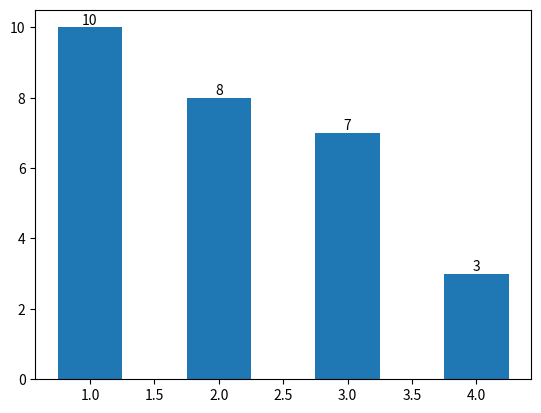

Write the Python code that produced this figure. (Note: this script raises an exception after producing the figure.)
import matplotlib.pyplot as plt #drawing/generating graphs
import numpy as np #used for arrays

#At certain intervals, a screenshot of the algorithm is saved using matplotlib
def take_screenshot(pictures_taken, arr, indices):
    if (len(arr) == 0): return pictures_taken 
    plt.clf()
    barC = plt.bar(indices, arr, width=2/len(arr))
    plt.bar_label(barC, arr)
    plt.savefig(f"saved_figures/fig_{pictures_taken}")
    return (pictures_taken + 1)

#Sorting Algorithms 

# Bubble Sort

def bubble_sort(arr):
    arr = np.array(arr)
    n = len(arr)
    indices = np.array([i+1 for i in range(n)])
    pictures_taken = 0
    pictures_taken = take_screenshot(pictures_taken, arr, indices)
    for i in range(n):
        for j in range(0, n-i-1):
            if arr[j] > arr[j+1]:
                arr[j], arr[j+1] = arr[j+1], arr[j]
            pictures_taken = take_screenshot(pictures_taken, arr, indices)
    pictures_taken = take_screenshot(pictures_taken, arr, indices)
    return pictures_taken

# Insertion Sort

def insertion_sort(arr):
    arr = np.array(arr)
    n = len(arr)
    indices = np.array([i+1 for i in range(n)])
    pictures_taken = 0
    pictures_taken = take_screenshot(pictures_taken, arr, indices)
    for i in range(1, len(arr)):
        key = arr[i]
        j = i-1
        while j>=0 and key < arr[j]:
            arr[j+1] = arr[j]
            j-=1
        arr[j+1] = key
        pictures_taken = take_screenshot(pictures_taken, arr, indices)
    print(arr)
    pictures_taken = take_screenshot(pictures_taken, arr, indices)
    return pictures_taken

# Selection Sort

def selection_sort(arr):
    arr = np.array(arr)
    n = len(arr)
    indices = np.array([i+1 for i in range(n)])
    pictures_taken = 0
    pictures_taken = take_screenshot(pictures_taken, arr, indices)
    for i in range(len(arr)):
        min_index = i
        for j in range(i+1,len(arr)):
            if arr[j] < arr[min_index]:
                min_index = j
        arr[i],arr[min_index] = arr[min_index],arr[i]
        pictures_taken = take_screenshot(pictures_taken, arr, indices)
    pictures_taken = take_screenshot(pictures_taken, arr, indices)
    return pictures_taken
# Merge Sort

def mergeSort_front(arr):
    """The function main.py calls."""
    arr = np.array(arr)
    n = len(arr)
    indices = np.array([i+1 for i in range(n)])
    loop_called = 0

    loop_called = take_screenshot(loop_called, arr, indices)
    
    # Start the recursion on the full array
    loop_called = mergeSort_back(arr, 0, n - 1, indices, loop_called)
    
    # Final 'sorted' screenshot
    loop_called = take_screenshot(loop_called, arr, indices)
    return loop_called

def mergeSort_back (arr, low, high, indices, loop_called):
    if low < high:
        mid = (low + high) // 2
        
        # Recursively sort halves
        loop_called = mergeSort_back(arr, low, mid, indices, loop_called)
        loop_called = mergeSort_back(arr, mid + 1, high, indices, loop_called)
        loop_called = take_screenshot(loop_called, arr[low:high-1], indices[low:high-1])

        # Merge the sorted halves
        loop_called = merge(arr, low, mid, high, indices, loop_called)
        loop_called = take_screenshot(loop_called, arr[low:high-1], indices[low:high-1])

    return loop_called

def merge(arr, low, mid, high, indices, loop_called):
    # Create temporary copies of the sub-arrays
    left_part = arr[low : mid + 1].copy()
    right_part = arr[mid + 1 : high + 1].copy()
    
    i = 0 # pointer for left_part
    j = 0 # pointer for right_part
    k = low # pointer for the original 'arr'
    
    while i < len(left_part) and j < len(right_part):
        if left_part[i] <= right_part[j]:
            arr[k] = left_part[i]
            i += 1
        else:
            arr[k] = right_part[j]
            j += 1
        loop_called = take_screenshot(loop_called, arr[low:high-1], indices[low:high-1])
        k += 1
        
    # Clean up remaining elements
    while i < len(left_part):
        arr[k] = left_part[i]
        i += 1
        k += 1
        
    while j < len(right_part):
        arr[k] = right_part[j]
        j += 1
        k += 1
    
    loop_called = take_screenshot(loop_called, arr[low:high-1], indices[low:high-1])
    return loop_called

mergeSort_front([10, 8, 7, 3])

# QuickSort

def quick_sort_front(arr):
    """The function main.py calls."""
    arr = np.array(arr)
    n = len(arr)
    indices = np.array([i+1 for i in range(n)])
    loop_called = 0
    
    # Initial  screenshot
    loop_called = take_screenshot(loop_called, arr, indices)
    
    # Start recursion
    loop_called = quick_sort_back(arr, 0, n - 1, indices, loop_called)
    
    # Final sorted state
    loop_called = take_screenshot(loop_called, arr, indices)
    return loop_called

def quick_sort_back(arr, low, high, indices, loop_called):
    if low < high:
        # Partition the array and get the pivot index
        pivot_index, loop_called = partition(arr, low, high, indices, loop_called)
        
        # Recursively sort elements before and after partition
        loop_called = quick_sort_back(arr, low, pivot_index - 1, indices, loop_called)
        loop_called = quick_sort_back(arr, pivot_index + 1, high, indices, loop_called)
        
    return loop_called

def partition(arr, low, high, indices, loop_called):
    pivot = arr[high] # Choosing the last element as pivot
    i = low - 1 # Index of smaller element
    
    for j in range(low, high):
        if arr[j] <= pivot:
            i += 1
            arr[i], arr[j] = arr[j], arr[i] # Swap
            
            # Take screenshot after every swap to show movement
            loop_called = take_screenshot(loop_called, arr, indices)
            
    # Swap the pivot element to its correct position
    arr[i + 1], arr[high] = arr[high], arr[i + 1]
    loop_called = take_screenshot(loop_called, arr, indices)
    
    return i + 1, loop_called

# Binary Search Tree 
class TreeNode:
    def __init__(self, val):
        self.val = val
        self.left = None
        self.right = None

def get_coords(node, x, y, dx):
    if not node: return [], []
    coords = [(x, y, node.val)]
    lines = []
    if node.left:
        lines.append(((x,y), (x-dx, y-1)))
        c, l = get_coords(node.left, x-dx, y-1, dx/2)
        coords += c
        lines += l
    if node.right:
        lines.append(((x,y), (x+dx, y-1)))
        c, l = get_coords(node.right, x+dx, y-1, dx/2)
        coords += c
        lines += l
    return coords, lines

def bst_sort(arr):
    arr = np.array(arr)
    root = None
    loop_called = 0
    for num in arr:
        if not root:
            root = TreeNode(num)
        else:
            curr = root
            while True:
                if num < curr.val:
                    if curr.left is None:
                        curr.left = TreeNode(num) # type: ignore
                        break
                    curr = curr.left
                else:
                    if curr.right is None:
                        curr.right = TreeNode(num) # type: ignore
                        break
                    curr = curr.right

        plt.clf() 
        plt.axis('off') 
        coords, lines = get_coords(root, 0, 0, 4)
        for p1, p2 in lines:
            plt.plot([p1[0], p2[0]], [p1[1], p2[1]], 'k-', zorder=1)
        xs = [c[0] for c in coords]
        ys = [c[1] for c in coords]
        plt.scatter(xs, ys, s=1000, c='skyblue', edgecolors='black', zorder=2)
        for x, y, val in coords:
            plt.text(x, y, str(val), ha='center', va='center', fontweight='bold', zorder=3)
        plt.savefig(f"saved_figures/fig_{loop_called}.png")
        loop_called += 1
    return loop_called

def count_sort(arr):
    arr = np.array(arr)
    n = len(arr)
    indices = np.array([i+1 for i in range(n)])
    loop_called = 0
    
    max_val = max(arr)
    count = [0] * (max_val + 1)
    output = [0] * len(arr)

    loop_called = take_screenshot(loop_called, arr, indices)

    for num in arr:
        count[num] += 1

    for i in range(1, len(count)):
        count[i] += count[i - 1]
        loop_called = take_screenshot(loop_called, arr, indices)

    for num in reversed(arr):
        output[count[num] - 1] = num
        count[num] -= 1

    for i in range(len(arr)):
        arr[i] = output[i]
        loop_called = take_screenshot(loop_called, arr, indices)

    loop_called = take_screenshot(loop_called, arr, indices)
    return loop_called
